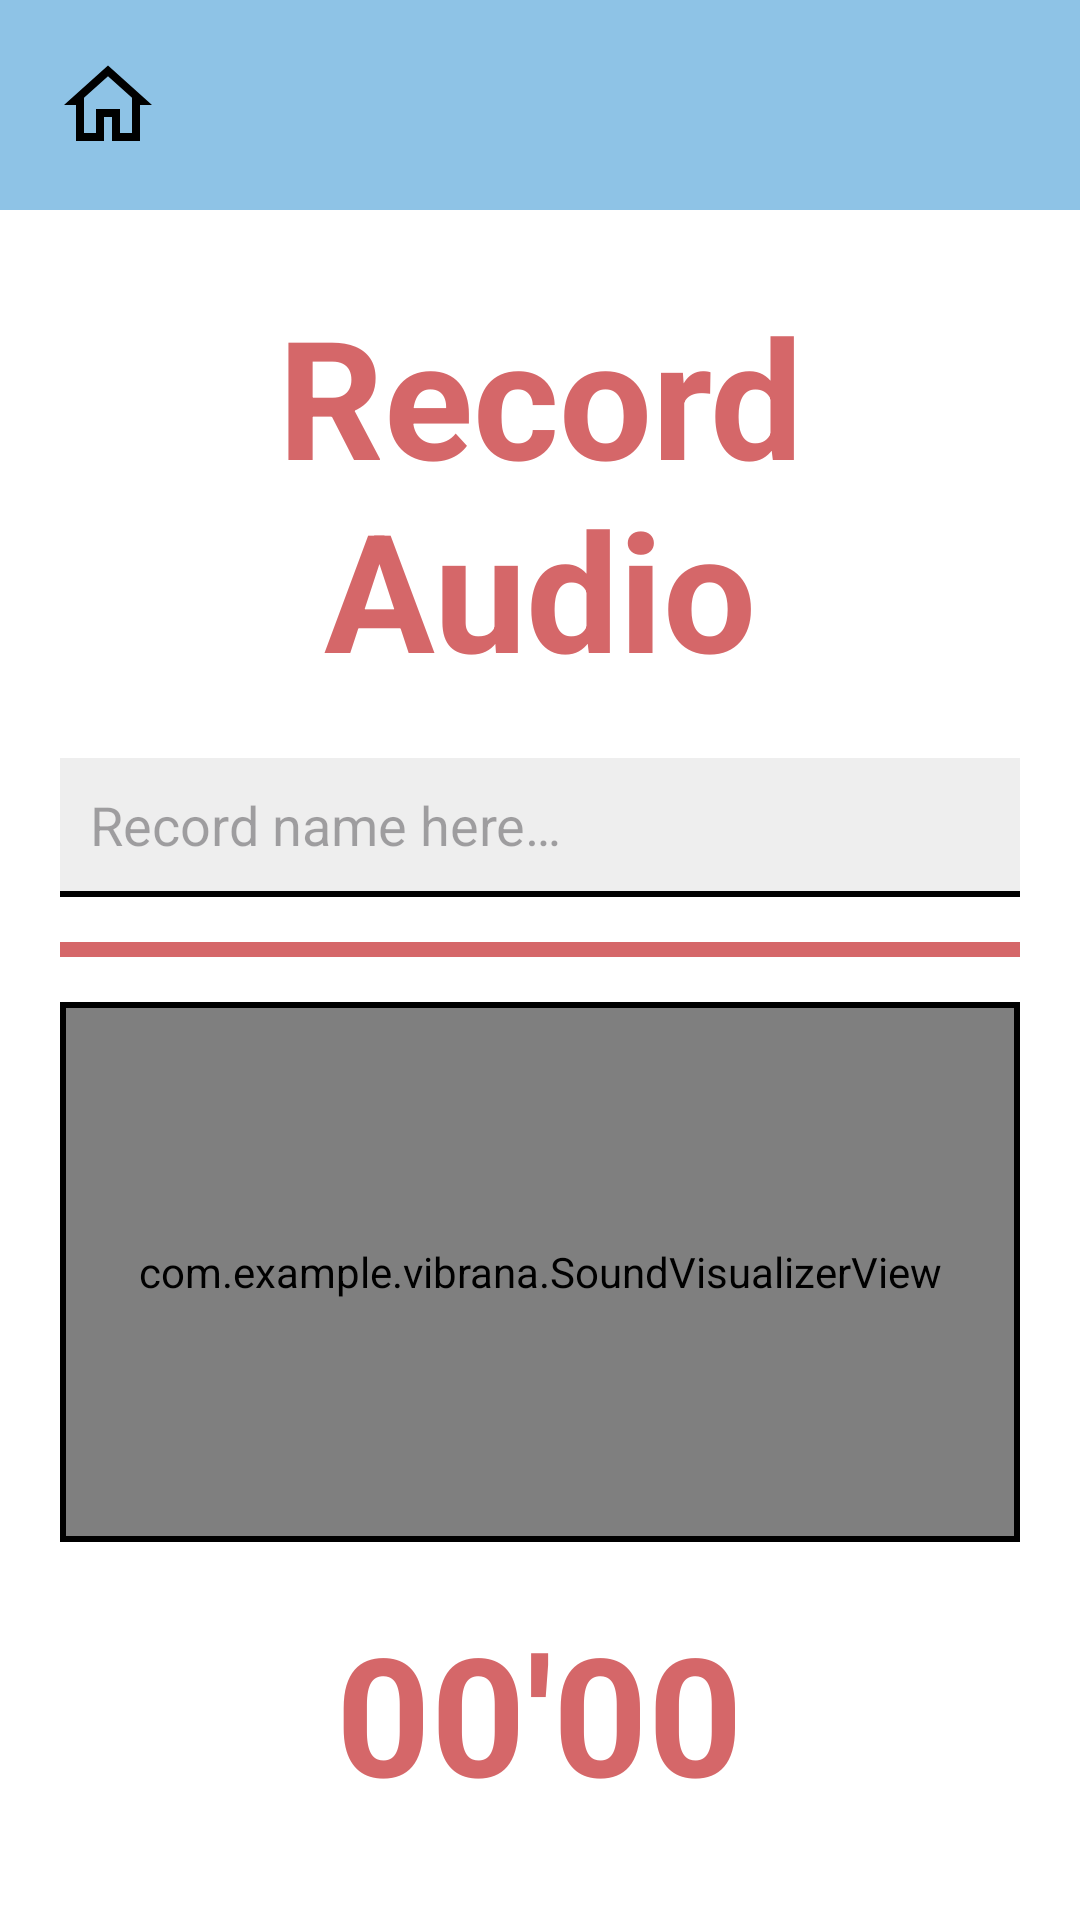

Produce the Android XML layout that renders to this screen, including the resource entries it uses.
<!-- AndroidManifest.xml: application theme Theme.Vibrana -->
<!-- res/layout/record_activity.xml -->
<?xml version="1.0" encoding="utf-8"?>
<LinearLayout xmlns:android="http://schemas.android.com/apk/res/android"
    xmlns:app="http://schemas.android.com/apk/res-auto"
    android:layout_width="match_parent"
    android:layout_height="match_parent"
    android:orientation="vertical"
    android:background="@android:color/white">

    
    <include
        android:id="@+id/includeToolbar"
        layout="@layout/vibrana_tool_bar" />

    
    <LinearLayout
        android:layout_width="match_parent"
        android:layout_height="match_parent"
        android:orientation="vertical"
        android:padding="20dp">

        <TextView
            android:id="@+id/titleRecord"
            android:layout_width="wrap_content"
            android:layout_height="wrap_content"
            android:text="@string/record_name"
            android:textAlignment="center"
            android:textSize="55sp"
            android:textStyle="bold"
            android:textColor="#D56769"
            android:layout_marginTop="5dp"
            android:layout_gravity="center_horizontal"
            android:layout_marginBottom="20dp" />

        <LinearLayout
            android:layout_width="match_parent"
            android:layout_height="wrap_content"
            android:orientation="vertical"
            android:background="#EEEEEE">

            <EditText
                android:id="@+id/titleInput"
                android:layout_width="match_parent"
                android:layout_height="wrap_content"
                android:hint="@string/hint_title_record"
                android:padding="10dp"
                android:background="@android:color/transparent" />

            
            <View
                android:layout_width="match_parent"
                android:layout_height="2dp"
                android:background="#000000" />
        </LinearLayout>

        <View
            android:layout_width="match_parent"
            android:layout_height="5dp"
            android:layout_marginBottom="15dp"
            android:layout_marginTop="15dp"
            android:background="#D56769" />

        
        <com.google.android.material.card.MaterialCardView
            android:layout_width="match_parent"
            android:layout_height="180dp"
            app:cardBackgroundColor="#EDEDED"
            app:cardCornerRadius="0dp"
            app:cardElevation="0dp"
            app:strokeColor="#000000"
            app:strokeWidth="2dp">

            <com.example.vibrana.SoundVisualizerView
                android:id="@+id/visualizer"
                android:layout_width="match_parent"
                android:layout_height="match_parent" />
        </com.google.android.material.card.MaterialCardView>

        <TextView
            android:id="@+id/timerText"
            android:layout_width="wrap_content"
            android:layout_height="wrap_content"
            android:text="@string/record_chronometer"
            android:textSize="55sp"
            android:textStyle="bold"
            android:layout_gravity="center"
            android:textColor="#D56769"
            android:layout_marginTop="20dp" />

        <ImageButton
            android:id="@+id/recordButton"
            android:layout_width="120dp"
            android:layout_height="120dp"
            android:layout_gravity="center"
            android:layout_marginTop="20dp"
            android:background="@android:color/transparent"
            android:scaleType="fitCenter"
            android:src="@drawable/ic_record" />

    </LinearLayout>
</LinearLayout>
<!-- res/layout/vibrana_tool_bar.xml (included above) -->
<?xml version="1.0" encoding="utf-8"?>
<androidx.constraintlayout.widget.ConstraintLayout xmlns:android="http://schemas.android.com/apk/res/android"
    xmlns:app="http://schemas.android.com/apk/res-auto"
    android:layout_width="match_parent"
    android:layout_height="wrap_content">

    <com.google.android.material.appbar.MaterialToolbar
        android:id="@+id/topAppBar"
        android:layout_width="0dp"
        android:layout_height="70dp"
        android:background="#8EC3E6"
        android:paddingStart="10dp"
        android:paddingEnd="10dp"
        app:contentInsetStart="0dp"
        app:contentInsetStartWithNavigation="0dp"
        app:layout_constraintEnd_toEndOf="parent"
        app:layout_constraintStart_toStartOf="parent"
        app:layout_constraintTop_toTopOf="parent">

        <LinearLayout
            android:layout_width="match_parent"
            android:layout_height="match_parent"
            android:gravity="center"
            android:orientation="horizontal"
            android:padding="10dp">

            <ImageView
                android:id="@+id/btnHome"
                android:layout_width="32dp"
                android:layout_height="32dp"
                android:contentDescription="@string/content_home"
                android:padding="0dp"
                android:src="@drawable/ic_home" />

            <Space
                android:layout_width="0dp"
                android:layout_height="1dp"
                android:layout_weight="1" />

            <ImageView
                android:id="@+id/btnMusic"
                android:layout_width="32dp"
                android:layout_height="32dp"
                android:contentDescription="@string/content_music"
                android:padding="0dp"
                android:src="@drawable/ic_music" />

            <Space
                android:layout_width="0dp"
                android:layout_height="1dp"
                android:layout_weight="1" />

            <ImageView
                android:id="@+id/btnSave"
                android:layout_width="32dp"
                android:layout_height="32dp"
                android:contentDescription="@string/content_save"
                android:padding="0dp"
                android:src="@drawable/ic_save" />

        </LinearLayout>

    </com.google.android.material.appbar.MaterialToolbar>

</androidx.constraintlayout.widget.ConstraintLayout>
<!-- resources referenced by this layout -->
<resources>
  <!-- drawable ic_home (drawable) -->
  <vector xmlns:android="http://schemas.android.com/apk/res/android"
      android:width="384dp"
      android:height="384dp"
      android:viewportWidth="24"
      android:viewportHeight="24">
    <path
        android:fillColor="#FF000000"
        android:pathData="M12,2.1L1,12L4,12L4,21L11,21L11,15L13,15L13,21L20,21L20,12L23,12L12,2.1zM12,4.791L18,10.191L18,11L18,19L15,19L15,13L9,13L9,19L6,19L6,10.191L12,4.791z"/>
  </vector>
  <!-- drawable ic_record (drawable) -->
  <vector xmlns:android="http://schemas.android.com/apk/res/android"
      android:width="800dp"
      android:height="800dp"
      android:viewportWidth="28.8"
      android:viewportHeight="28.8">
    <path
        android:pathData="M14.4,9.072L14.4,9.072A5.328,5.328 0,0 1,19.728 14.4L19.728,14.4A5.328,5.328 0,0 1,14.4 19.728L14.4,19.728A5.328,5.328 0,0 1,9.072 14.4L9.072,14.4A5.328,5.328 0,0 1,14.4 9.072z"
        android:strokeWidth="0"
        android:fillColor="#E53336"/>
    <path
        android:pathData="M14.4,20.4C17.714,20.4 20.4,17.714 20.4,14.4C20.4,11.086 17.714,8.4 14.4,8.4C11.086,8.4 8.4,11.086 8.4,14.4C8.4,17.714 11.086,20.4 14.4,20.4ZM14.4,18.41C12.185,18.41 10.39,16.615 10.39,14.4C10.39,12.185 12.185,10.39 14.4,10.39C16.615,10.39 18.41,12.185 18.41,14.4C18.41,16.615 16.615,18.41 14.4,18.41Z"
        android:fillColor="#000"
        android:fillType="evenOdd"/>
    <path
        android:pathData="M14.4,25.4C20.475,25.4 25.4,20.475 25.4,14.4C25.4,8.325 20.475,3.4 14.4,3.4C8.325,3.4 3.4,8.325 3.4,14.4C3.4,20.475 8.325,25.4 14.4,25.4ZM14.4,23.393C9.433,23.393 5.407,19.367 5.407,14.4C5.407,9.433 9.433,5.407 14.4,5.407C19.367,5.407 23.393,9.433 23.393,14.4C23.393,19.367 19.367,23.393 14.4,23.393Z"
        android:fillColor="#000"
        android:fillType="evenOdd"/>
  </vector>
  <string name="content_home">Home</string>
  <string name="content_music">Music</string>
  <string name="content_save">Save</string>
  <string name="hint_title_record">Record name here…</string>
  <string name="record_chronometer">00\'00</string>
  <string name="record_name">Record Audio</string>
  <style name="Theme.Vibrana" parent="Base.Theme.Vibrana" />
  <style name="Base.Theme.Vibrana" parent="Theme.Material3.DayNight.NoActionBar">
          
          
      </style>
</resources>
